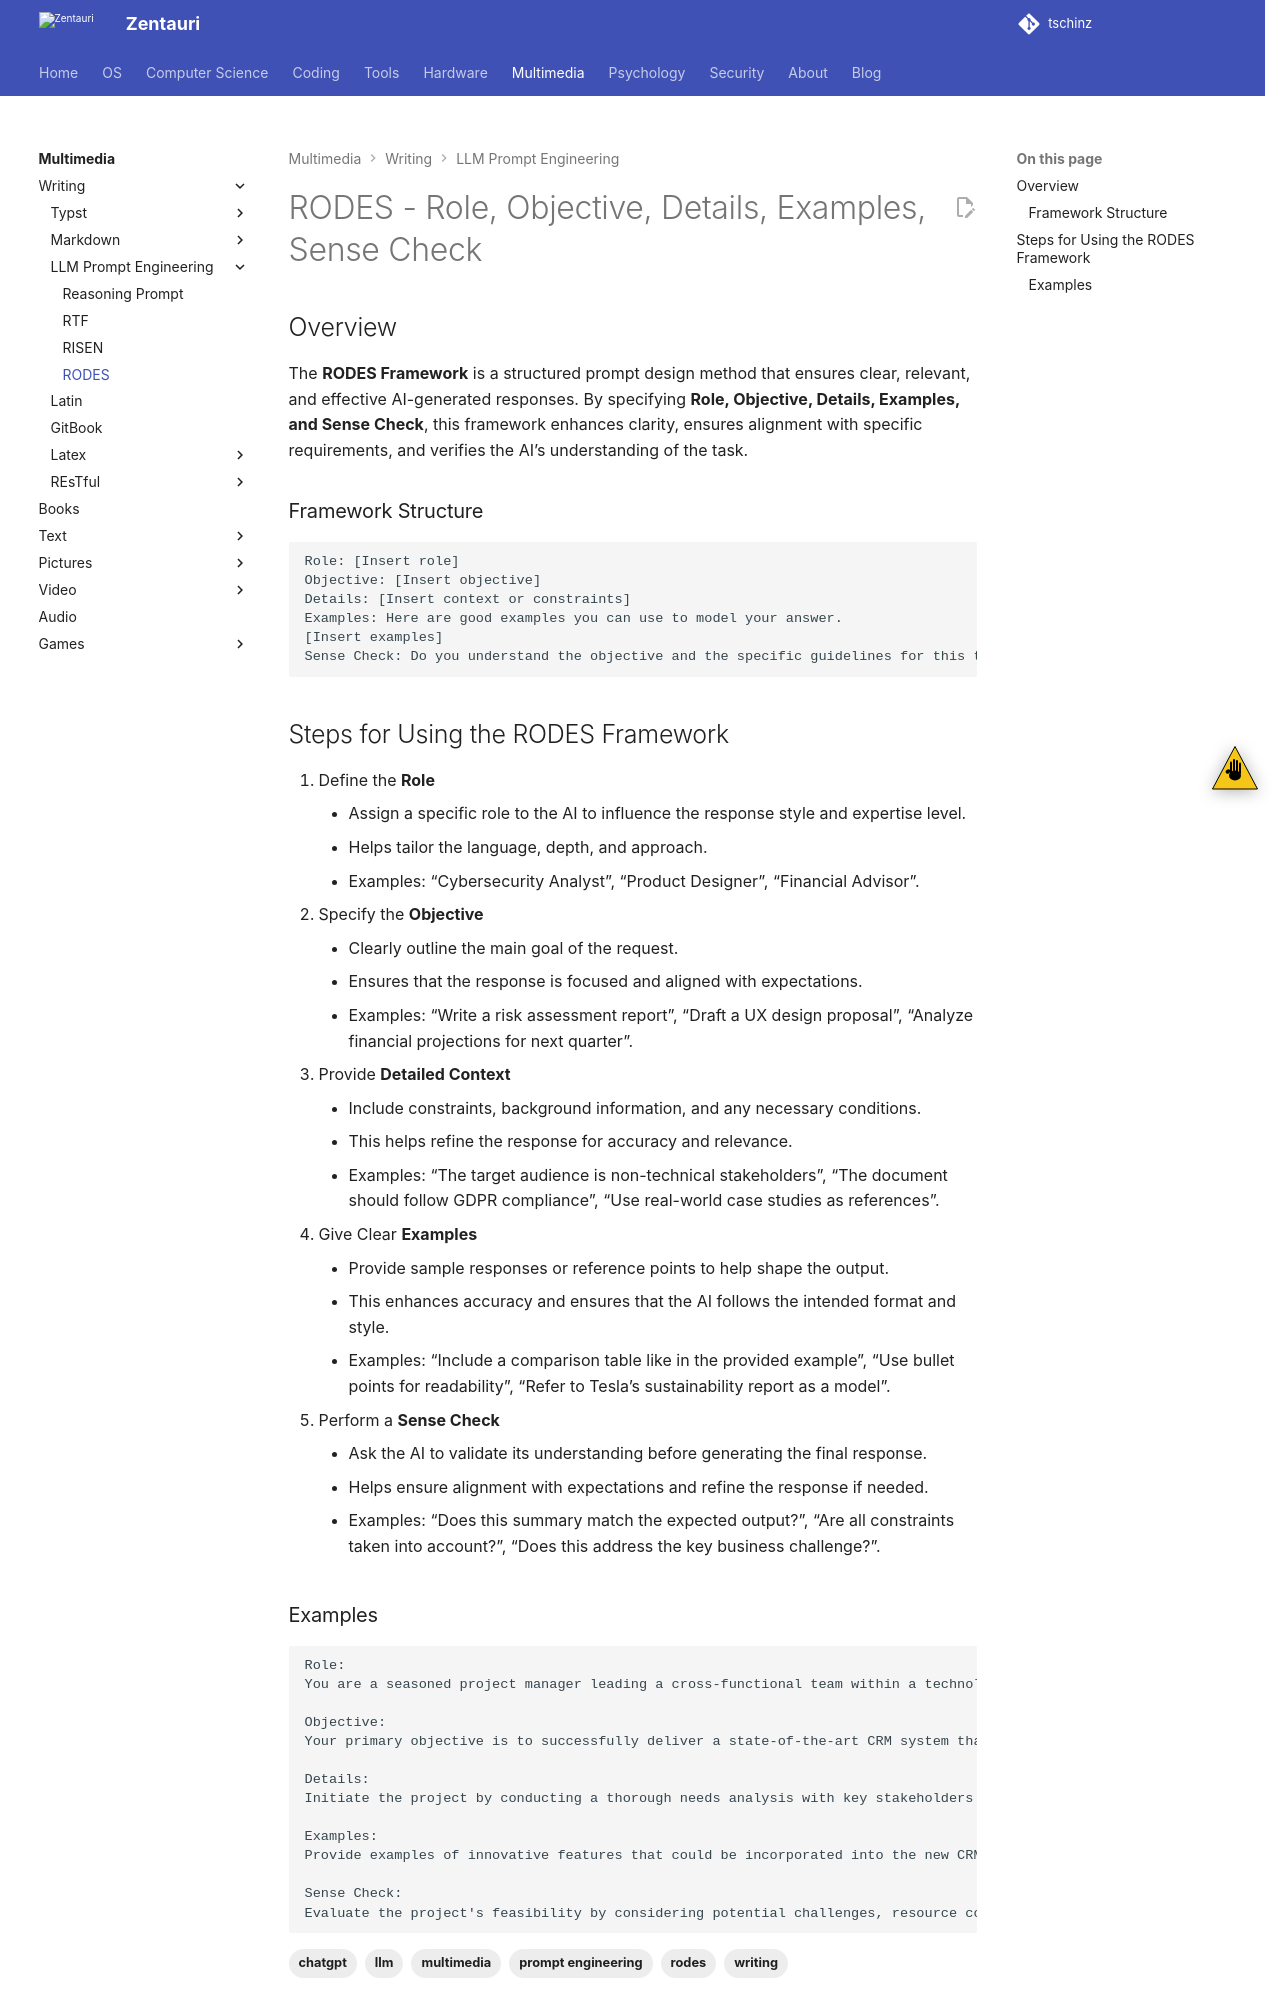

repository: tschinz/tschinz.github.io · page: multimedia/writing/llm/rodes.html · generator: sphinx

---
tags:
- multimedia
- writing
- llm
- chatgpt
- prompt engineering
- rodes
---

# RODES - Role, Objective, Details, Examples, Sense Check

## Overview

The **RODES Framework** is a structured prompt design method that ensures clear, relevant, and effective AI-generated responses. By specifying **Role, Objective, Details, Examples, and Sense Check**, this framework enhances clarity, ensures alignment with specific requirements, and verifies the AI’s understanding of the task.

### Framework Structure
```md
Role: [Insert role]
Objective: [Insert objective]
Details: [Insert context or constraints]
Examples: Here are good examples you can use to model your answer.
[Insert examples]
Sense Check: Do you understand the objective and the specific guidelines for this task?
```

## Steps for Using the RODES Framework
1. Define the **Role**
    - Assign a specific role to the AI to influence the response style and expertise level.
    - Helps tailor the language, depth, and approach.
    - Examples: “Cybersecurity Analyst”, “Product Designer”, “Financial Advisor”.
2. Specify the **Objective**
    - Clearly outline the main goal of the request.
    - Ensures that the response is focused and aligned with expectations.
    - Examples: “Write a risk assessment report”, “Draft a UX design proposal”, “Analyze financial projections for next quarter”.
3. Provide **Detailed Context**
    - Include constraints, background information, and any necessary conditions.
    - This helps refine the response for accuracy and relevance.
    - Examples: “The target audience is non-technical stakeholders”, “The document should follow GDPR compliance”, “Use real-world case studies as references”.
4. Give Clear **Examples**
    - Provide sample responses or reference points to help shape the output.
    - This enhances accuracy and ensures that the AI follows the intended format and style.
    - Examples: “Include a comparison table like in the provided example”, “Use bullet points for readability”, “Refer to Tesla’s sustainability report as a model”.
5. Perform a **Sense Check**
    - Ask the AI to validate its understanding before generating the final response.
    - Helps ensure alignment with expectations and refine the response if needed.
    - Examples: “Does this summary match the expected output?”, “Are all constraints taken into account?”, “Does this address the key business challenge?”.
